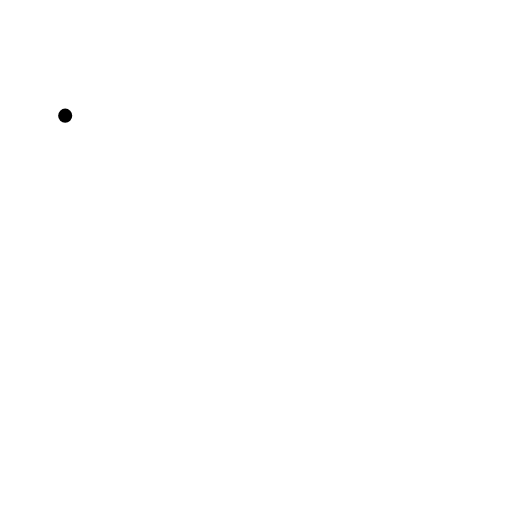
t = 0.00 s
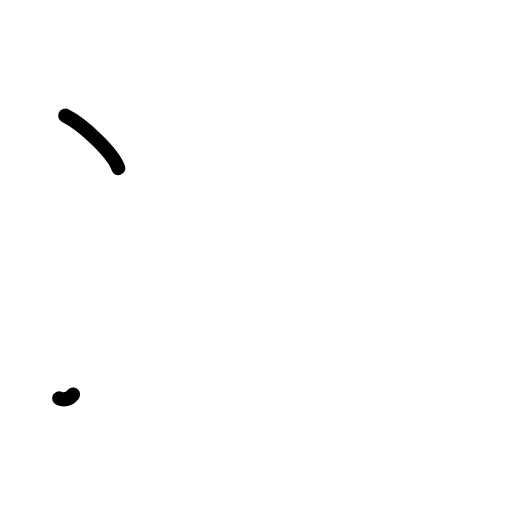
t = 1.38 s
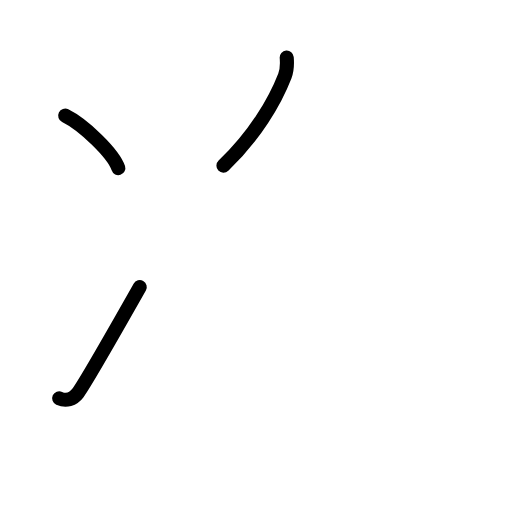
t = 2.75 s
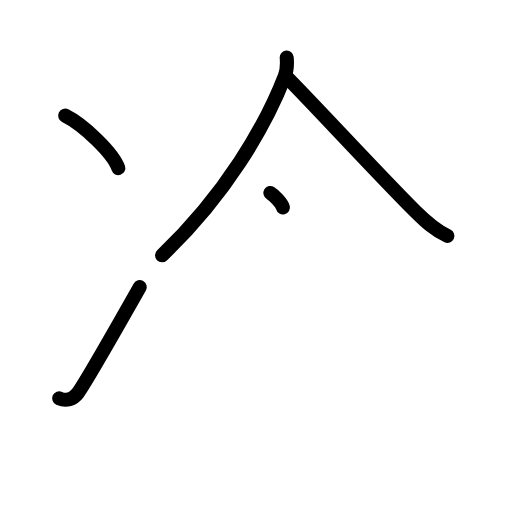
t = 4.25 s
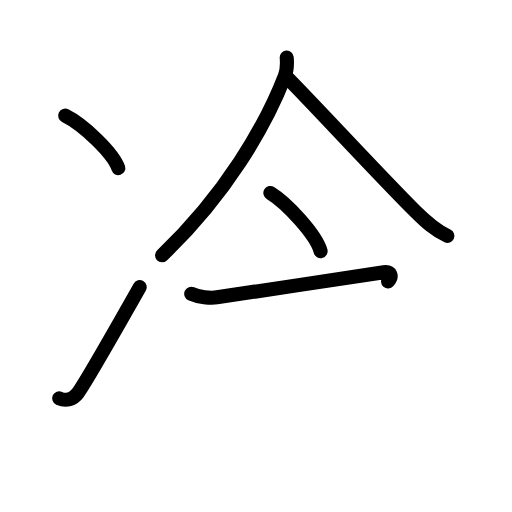
t = 5.63 s
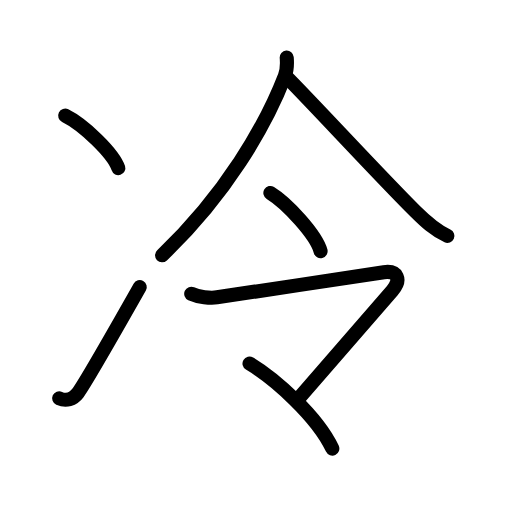
t = 7.00 s

The animated SVG that drew these frames (rendered in a browser with its animation timeline set to each time). Animation: 19 SMIL elements (animate=19); one cycle of 7.00 s.

<?xml version="1.0" encoding="UTF-8"?>
<!--
AniKanjiVG is licensed by CC-BY-SA Paul C. Sommerhoff (https://bitbucket.org/sommerhoff/anikanjivg).
AniKanjiVG uses KanjiVG which is licensed by CC-BY-SA Ulrich Apel (http://kanjivg.tagaini.net).
See also http://creativecommons.org/licenses/by-sa/3.0/
-->
<svg xmlns:kvg='http://kanjivg.tagaini.net' xmlns='http://www.w3.org/2000/svg' width='109' height='109' viewBox='0 0 109 109' style='fill:none;stroke:#000000;stroke-width:3;stroke-linecap:round;stroke-linejoin:round;' id="kvg:kanji_051b7"><g id="kvg:051b7" kvg:element="冷"><g id="kvg:051b7-g1" kvg:element="冫" kvg:original="氷" kvg:position="left" kvg:radical="general"><g id="kvg:051b7-g2" kvg:position="top"><path id="kvg:051b7-s1" kvg:type="㇔" d="M13.88,24.62c3.99,1.97,10.31,8.11,11.31,11.18"><animate attributeName="d" begin="0.0s" dur="1.0s" from="M13.88,24.62C13.88,24.62,13.88,24.62,13.88,24.62" to="M13.88,24.62c3.99,1.97,10.31,8.11,11.31,11.18" />
</path>
</g>
<g id="kvg:051b7-g3" kvg:position="bottom"><path id="kvg:051b7-s2" kvg:type="㇀" d="M12.6,84.79c1.46,0.67,3,0.19,3.94-1.07c1.21-1.62,8.56-14.38,13.21-22.6"><animate attributeName="d" begin="1.0s" dur="0.5s" from="M12.6,84.79C12.6,84.79,12.6,84.79,12.6,84.79" to="M12.6,84.79c1.46,0.67,3,0.19,3.94-1.07" />
<animate attributeName="d" begin="1.5s" dur="0.5s" from="M12.6,84.79c1.46,0.67,3,0.19,3.94-1.07c0,0,0,0,0,0,0" to="M12.6,84.79c1.46,0.67,3,0.19,3.94-1.07c1.21-1.62,8.56-14.38,13.21-22.6" />
<animate attributeName="d" begin="0s" dur="1.0s" from="M-100,-100" to="M-100,-100" />
</path>
</g>
</g>
<g id="kvg:051b7-g4" kvg:element="令" kvg:position="right" kvg:phon="令"><g id="kvg:051b7-g5" kvg:element="人" kvg:position="top"><path id="kvg:051b7-s3" kvg:type="㇒" d="M61.04,12.25c0.08,0.98,0.12,2.59-0.4,3.93C56.5,26.88,48,41.5,34.5,54.35"><animate attributeName="d" begin="2.0s" dur="0.5s" from="M61.04,12.25C61.04,12.25,61.04,12.25,61.04,12.25" to="M61.04,12.25c0.08,0.98,0.12,2.59-0.4,3.93" />
<animate attributeName="d" begin="2.5s" dur="0.5s" from="M61.04,12.25c0.08,0.98,0.12,2.59-0.4,3.93c0,0,0,0,0,0,0" to="M61.04,12.25c0.08,0.98,0.12,2.59-0.4,3.93C56.5,26.88,48,41.5,34.5,54.35" />
<animate attributeName="d" begin="0s" dur="2.0s" from="M-100,-100" to="M-100,-100" />
</path>
<path id="kvg:051b7-s4" kvg:type="㇏" d="M60.85,16.24c5.4,5.39,20.25,21.5,27.55,28.74c2.1,2.08,4.13,4.02,6.85,5.24"><animate attributeName="d" begin="3.0s" dur="0.5s" from="M60.85,16.24C60.85,16.24,60.85,16.24,60.85,16.24" to="M60.85,16.24c5.4,5.39,20.25,21.5,27.55,28.74" />
<animate attributeName="d" begin="3.5s" dur="0.5s" from="M60.85,16.24c5.4,5.39,20.25,21.5,27.55,28.74c0,0,0,0,0,0,0" to="M60.85,16.24c5.4,5.39,20.25,21.5,27.55,28.74c2.1,2.08,4.13,4.02,6.85,5.24" />
<animate attributeName="d" begin="0s" dur="3.0s" from="M-100,-100" to="M-100,-100" />
</path>
</g>
<g id="kvg:051b7-g6" kvg:position="bottom"><g id="kvg:051b7-g7" kvg:element="一"><path id="kvg:051b7-s5" kvg:type="㇔" d="M57.56,41.08c3.57,2.18,9.79,8.98,10.69,12.38"><animate attributeName="d" begin="4.0s" dur="1.0s" from="M57.56,41.08C57.56,41.08,57.56,41.08,57.56,41.08" to="M57.56,41.08c3.57,2.18,9.79,8.98,10.69,12.38" />
<animate attributeName="d" begin="0s" dur="4.0s" from="M-100,-100" to="M-100,-100" />
</path>
</g>
<g id="kvg:051b7-g8" kvg:element="マ"><path id="kvg:051b7-s6" kvg:type="㇆a" d="M40.71,62.54c1.54,0.71,4.08,0.96,5.48,0.76c5.68-0.8,32.59-4.94,35.52-5.35c2.93-0.41,3.8,1.62,1.81,3.91C76.12,70.38,70,77.5,63.8,84.58"><animate attributeName="d" begin="5.0s" dur="0.25s" from="M40.71,62.54C40.71,62.54,40.71,62.54,40.71,62.54" to="M40.71,62.54c1.54,0.71,4.08,0.96,5.48,0.76" />
<animate attributeName="d" begin="5.25s" dur="0.25s" from="M40.71,62.54c1.54,0.71,4.08,0.96,5.48,0.76c0,0,0,0,0,0,0" to="M40.71,62.54c1.54,0.71,4.08,0.96,5.48,0.76c5.68-0.8,32.59-4.94,35.52-5.35" />
<animate attributeName="d" begin="5.5s" dur="0.25s" from="M40.71,62.54c1.54,0.71,4.08,0.96,5.48,0.76c5.68-0.8,32.59-4.94,35.52-5.35c0,0,0,0,0,0,0" to="M40.71,62.54c1.54,0.71,4.08,0.96,5.48,0.76c5.68-0.8,32.59-4.94,35.52-5.35c2.93-0.41,3.8,1.62,1.81,3.91" />
<animate attributeName="d" begin="5.75s" dur="0.25s" from="M40.71,62.54c1.54,0.71,4.08,0.96,5.48,0.76c5.68-0.8,32.59-4.94,35.52-5.35c2.93-0.41,3.8,1.62,1.81,3.91c0,0,0,0,0,0,0" to="M40.71,62.54c1.54,0.71,4.08,0.96,5.48,0.76c5.68-0.8,32.59-4.94,35.52-5.35c2.93-0.41,3.8,1.62,1.81,3.91C76.12,70.38,70,77.5,63.8,84.58" />
<animate attributeName="d" begin="0s" dur="5.0s" from="M-100,-100" to="M-100,-100" />
</path>
<path id="kvg:051b7-s7" kvg:type="㇔" d="M53.12,77.4c5.38,3.22,14.38,11.22,17.63,18.1"><animate attributeName="d" begin="6.0s" dur="1.0s" from="M53.12,77.4C53.12,77.4,53.12,77.4,53.12,77.4" to="M53.12,77.4c5.38,3.22,14.38,11.22,17.63,18.1" />
<animate attributeName="d" begin="0s" dur="6.0s" from="M-100,-100" to="M-100,-100" />
</path>
</g>
</g>
</g>
</g>
</svg>
